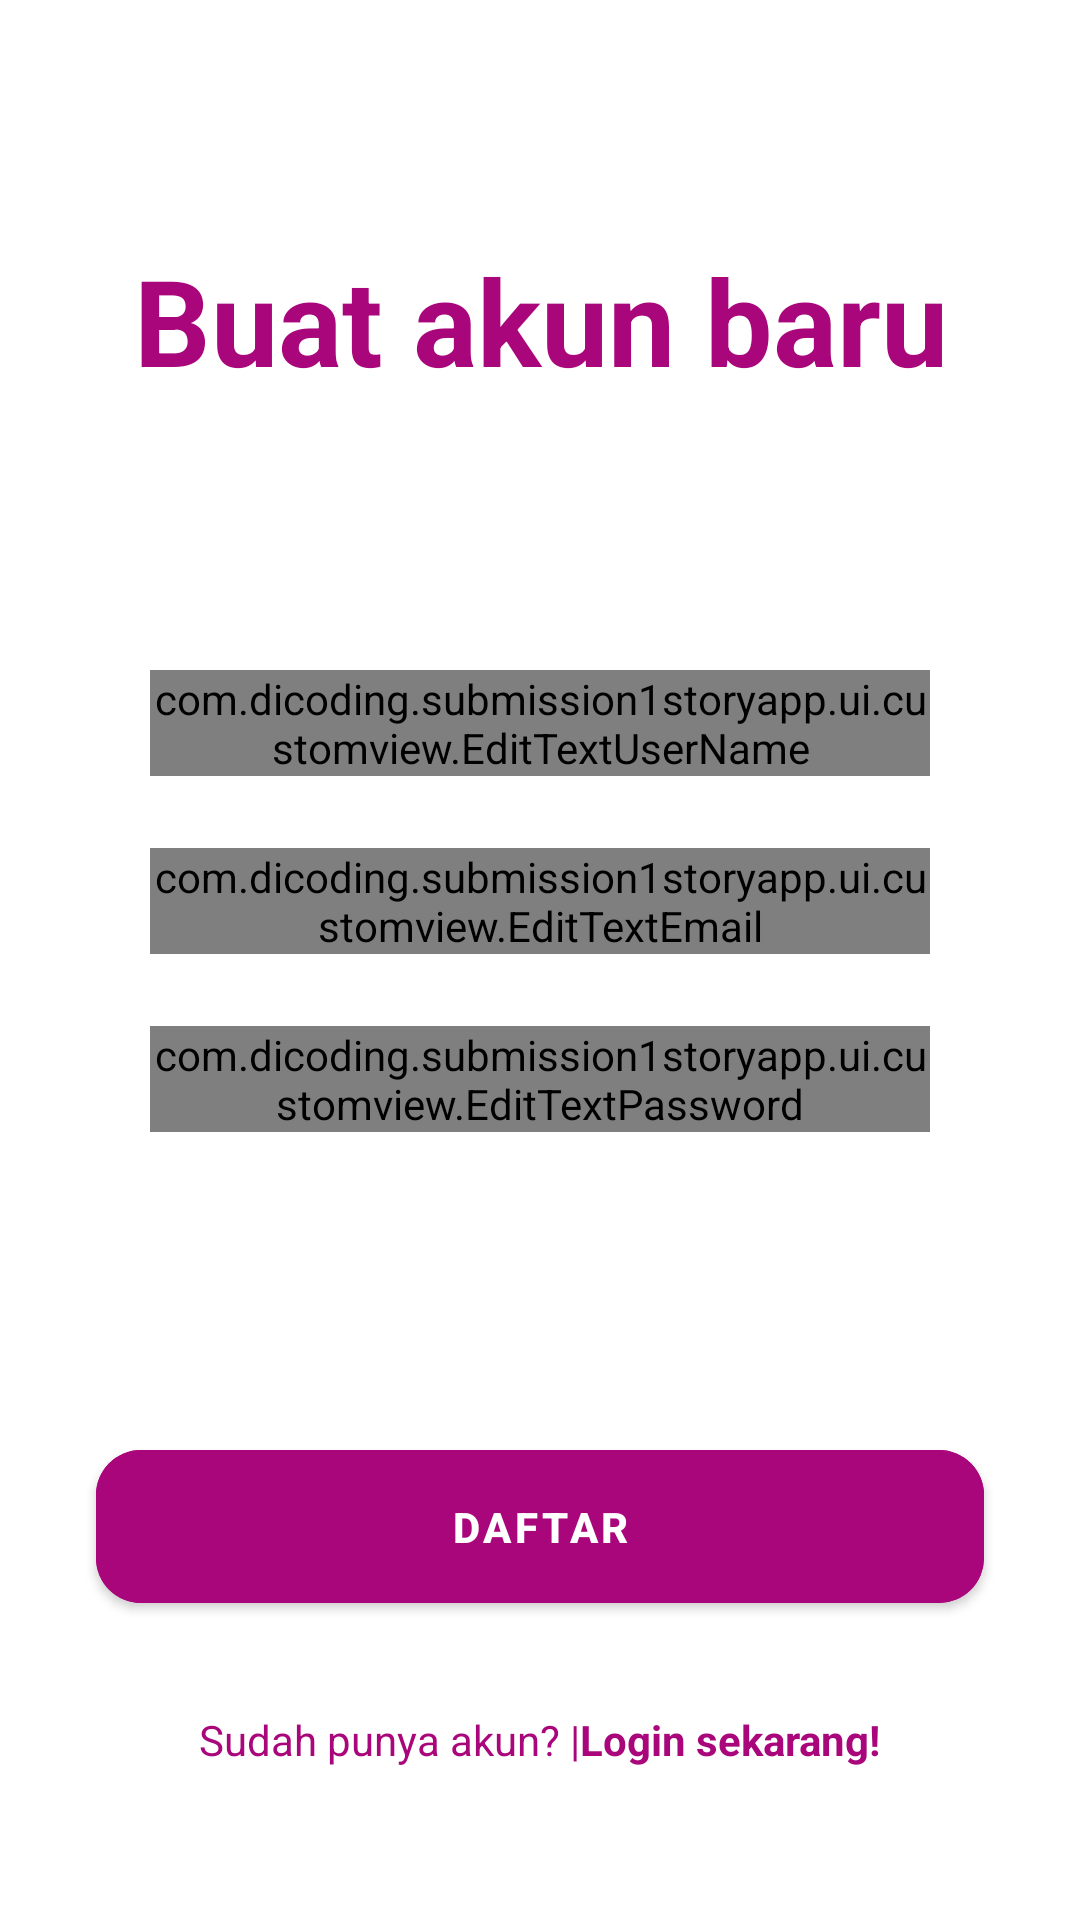

Reconstruct the res/layout file that produces this screen, plus the resources it refers to.
<!-- AndroidManifest.xml: application theme Theme.Submission1StoryApp -->
<!-- res/layout/activity_register_user.xml -->
<?xml version="1.0" encoding="utf-8"?>
<androidx.constraintlayout.widget.ConstraintLayout xmlns:android="http://schemas.android.com/apk/res/android"
    xmlns:app="http://schemas.android.com/apk/res-auto"
    xmlns:tools="http://schemas.android.com/tools"
    android:layout_width="match_parent"
    android:layout_height="match_parent"
    tools:context=".ui.register.RegisterUserActivity">

    <TextView
        android:id="@+id/tvRegister"
        android:layout_width="wrap_content"
        android:layout_height="wrap_content"
        android:text="@string/buat_akun_baru"
        android:textColor="#AA067B"
        android:textStyle="bold"
        android:textSize="40sp"
        android:layout_marginTop="80dp"
        app:layout_constraintEnd_toEndOf="parent"
        app:layout_constraintStart_toStartOf="parent"
        app:layout_constraintHorizontal_bias="0.504"
        app:layout_constraintTop_toTopOf="parent"/>

    <com.dicoding.submission1storyapp.ui.customview.EditTextUserName
        android:id="@+id/username_edt"
        android:layout_width="match_parent"
        android:layout_height="wrap_content"
        android:layout_marginHorizontal="50dp"
        android:layout_marginTop="90dp"
        android:inputType="textEmailAddress"
        app:layout_constraintEnd_toEndOf="parent"
        app:layout_constraintStart_toStartOf="parent"
        app:layout_constraintTop_toBottomOf="@id/tvRegister"/>

    <com.dicoding.submission1storyapp.ui.customview.EditTextEmail
        android:id="@+id/email_edt"
        android:layout_width="match_parent"
        android:layout_height="wrap_content"
        android:layout_marginHorizontal="50dp"
        android:layout_marginTop="24dp"
        android:inputType="textEmailAddress"
        app:layout_constraintEnd_toEndOf="parent"
        app:layout_constraintTop_toBottomOf="@id/username_edt"
        app:layout_constraintStart_toStartOf="parent"/>

    <com.dicoding.submission1storyapp.ui.customview.EditTextPassword
        android:id="@+id/password_edt"
        android:layout_width="match_parent"
        android:layout_height="wrap_content"
        android:layout_marginHorizontal="50dp"
        android:layout_marginTop="24dp"
        android:inputType="textEmailAddress"
        app:layout_constraintEnd_toEndOf="parent"
        app:layout_constraintTop_toBottomOf="@id/email_edt"
        app:layout_constraintStart_toStartOf="parent"/>

    <com.google.android.material.button.MaterialButton
        android:id="@+id/register_btn"
        android:layout_width="match_parent"
        android:layout_height="wrap_content"
        android:layout_marginHorizontal="32dp"
        android:layout_marginTop="100dp"
        android:padding="16dp"
        android:text="@string/registerButton"
        android:textStyle="bold"
        android:backgroundTint="#AA067B"
        app:cornerRadius="15dp"
        app:layout_constraintEnd_toEndOf="parent"
        app:layout_constraintStart_toStartOf="parent"
        app:layout_constraintTop_toBottomOf="@id/password_edt"/>

    <LinearLayout
        android:id="@+id/linearLayout"
        android:layout_width="match_parent"
        android:layout_height="wrap_content"
        android:gravity="center_horizontal"
        android:orientation="horizontal"
        app:layout_constraintEnd_toEndOf="parent"
        app:layout_constraintStart_toStartOf="parent"
        app:layout_constraintTop_toBottomOf="@+id/register_btn">

        <TextView
            android:layout_width="wrap_content"
            android:layout_height="wrap_content"
            android:text="@string/sudah_punya_akun"
            android:textColor="#AA067B"
            android:layout_marginTop="30dp"/>

        <TextView
            android:id="@+id/toLogin_page"
            android:layout_width="wrap_content"
            android:layout_height="wrap_content"
            android:text="@string/login_sekarang"
            android:textColor="#AA067B"
            android:textStyle="bold"
            android:layout_marginTop="30dp"/>

    </LinearLayout>

    <ProgressBar
        android:id="@+id/loadingBar"
        android:layout_width="wrap_content"
        android:layout_height="wrap_content"
        app:layout_constraintEnd_toEndOf="parent"
        app:layout_constraintStart_toStartOf="parent"
        app:layout_constraintTop_toTopOf="parent"
        app:layout_constraintBottom_toBottomOf="parent"
        android:visibility="gone"/>

</androidx.constraintlayout.widget.ConstraintLayout>
<!-- resources referenced by this layout -->
<resources>
  <string name="buat_akun_baru">Buat akun baru</string>
  <string name="login_sekarang">Login sekarang!</string>
  <string name="registerButton">Daftar</string>
  <string name="sudah_punya_akun">Sudah punya akun? |</string>
  <style name="Theme.Submission1StoryApp" parent="Theme.MaterialComponents.DayNight.DarkActionBar">
          
          <item name="colorPrimary">@color/pink</item>
          <item name="colorPrimaryVariant">@color/pink2</item>
          <item name="colorOnPrimary">@color/white</item>
          
          <item name="colorSecondary">@color/teal_200</item>
          <item name="colorSecondaryVariant">@color/teal_700</item>
          <item name="colorOnSecondary">@color/black</item>
          
          <item name="android:statusBarColor">?attr/colorPrimaryVariant</item>
          
      </style>
  <color name="pink">#AA067B</color>
  <color name="pink2">#FF30C4</color>
  <color name="white">#FFFFFFFF</color>
  <color name="teal_200">#FF03DAC5</color>
  <color name="teal_700">#FF018786</color>
  <color name="black">#FF000000</color>
</resources>
